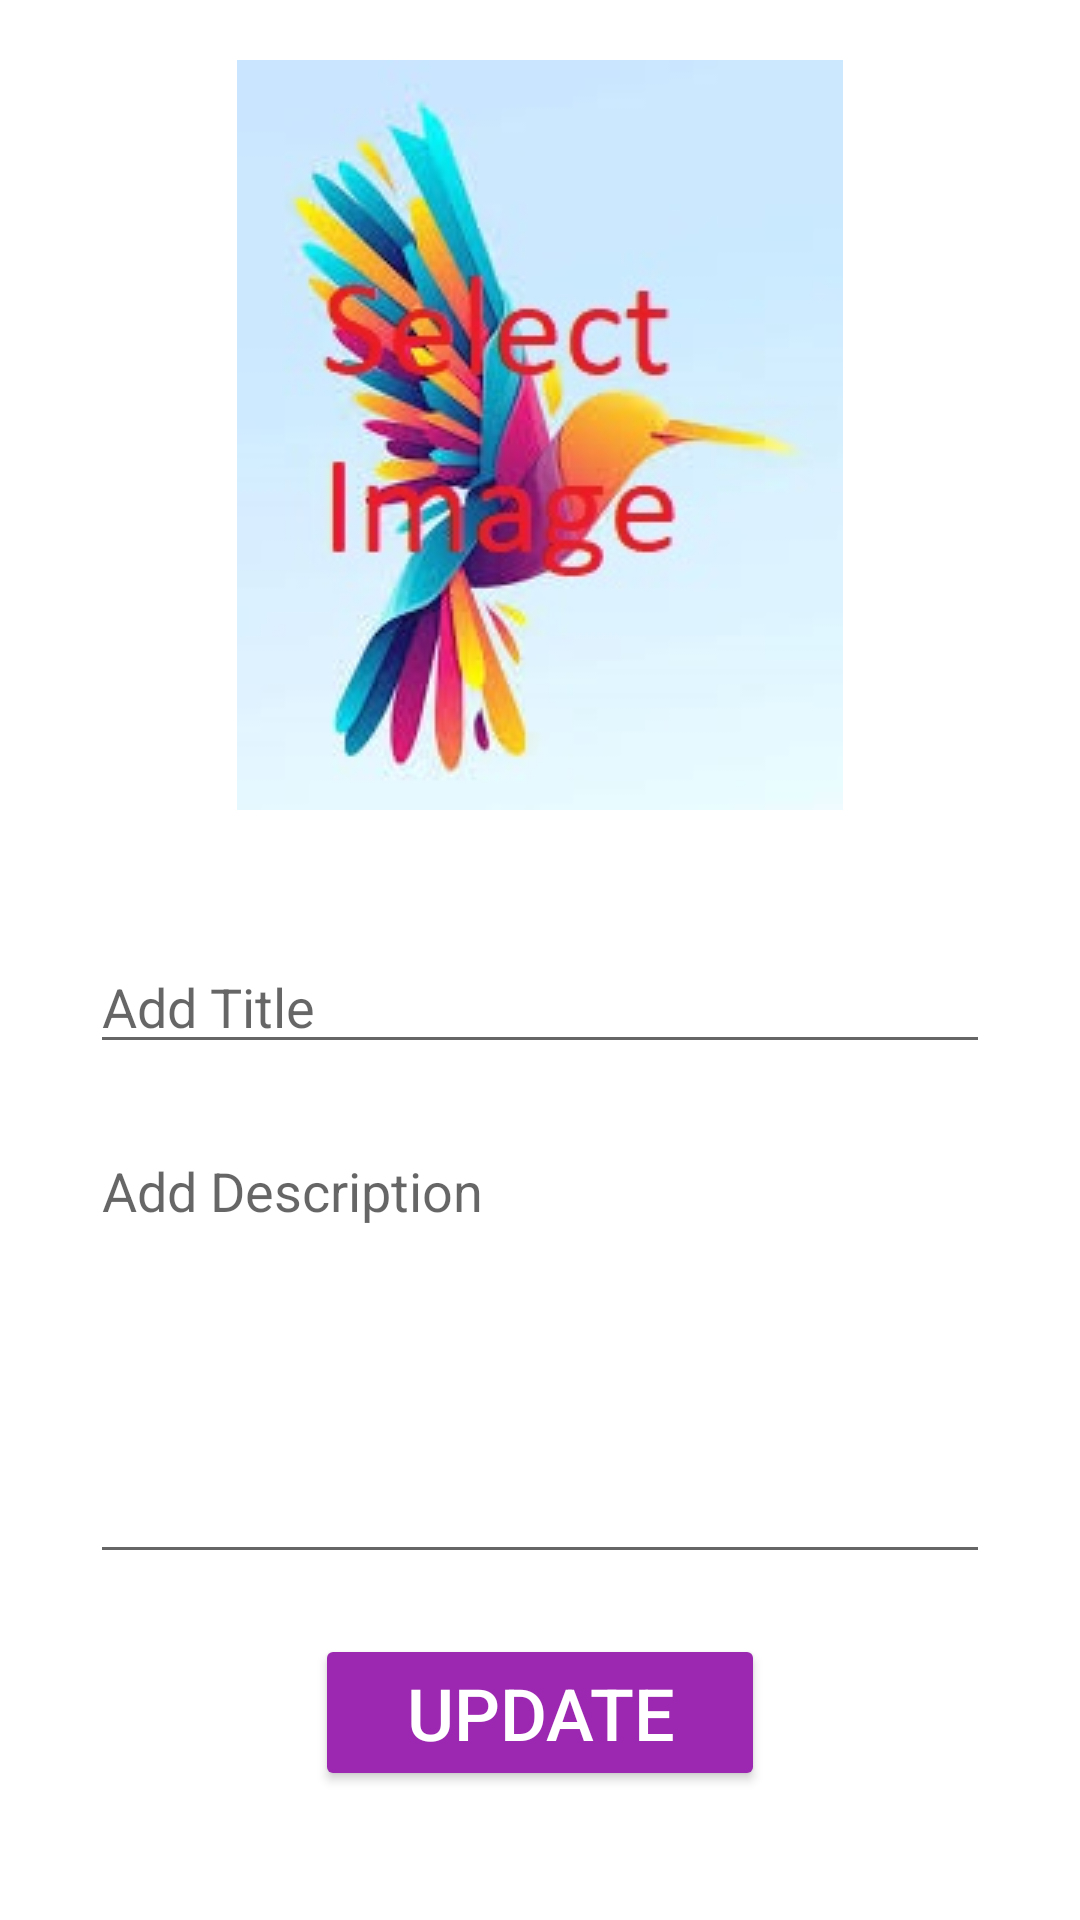

Produce the Android XML layout that renders to this screen, including the resource entries it uses.
<!-- AndroidManifest.xml: application theme Theme.MyPhotoLibrary -->
<!-- res/layout/activity_update_image.xml -->
<?xml version="1.0" encoding="utf-8"?>
<androidx.constraintlayout.widget.ConstraintLayout xmlns:android="http://schemas.android.com/apk/res/android"
    xmlns:app="http://schemas.android.com/apk/res-auto"
    xmlns:tools="http://schemas.android.com/tools"
    android:layout_width="match_parent"
    android:layout_height="match_parent"
    tools:context=".AddImageActivity">

    <ImageView
        android:id="@+id/imgUpdateImage"
        android:layout_width="300dp"
        android:layout_height="250dp"
        android:layout_marginTop="20dp"
        app:layout_constraintEnd_toEndOf="parent"
        app:layout_constraintStart_toStartOf="parent"
        app:layout_constraintTop_toTopOf="parent"
        android:src="@drawable/selected_image" />

    <LinearLayout
        android:layout_width="match_parent"
        android:layout_height="wrap_content"
        android:gravity="center"
        android:orientation="vertical"
        app:layout_constraintBottom_toBottomOf="parent"
        app:layout_constraintTop_toBottomOf="@+id/imgUpdateImage"
        tools:layout_editor_absoluteX="1dp">

        <EditText
            android:id="@+id/edtTxtUpdateTitle"
            android:layout_width="300dp"
            android:layout_height="wrap_content"
            android:layout_margin="10dp"
            android:ems="10"
            android:hint="Add Title"
            android:inputType="textPersonName"
            android:textColor="#000000" />

        <EditText
            android:id="@+id/edtTxtUpdateDescription"
            android:layout_width="300dp"
            android:layout_height="150dp"
            android:layout_margin="10dp"
            android:ems="10"
            android:gravity="start|top"
            android:hint="Add Description"
            android:inputType="textMultiLine"
            android:textColor="#000000" />

        <Button
            android:id="@+id/btnUpdateImage"
            android:layout_width="150dp"
            android:layout_height="wrap_content"
            android:layout_margin="10dp"
            android:text="Update"
            android:textColor="#FFFFFF"
            android:textSize="24sp"
            app:backgroundTint="#9C27B0" />
    </LinearLayout>

</androidx.constraintlayout.widget.ConstraintLayout>
<!-- resources referenced by this layout -->
<resources>
  <!-- drawable selected_image: png bitmap (drawable, 72919 bytes) -->
  <style name="Theme.MyPhotoLibrary" parent="Theme.MaterialComponents.DayNight.DarkActionBar">
          
          <item name="colorPrimary">@color/purple_500</item>
          <item name="colorPrimaryVariant">@color/purple_700</item>
          <item name="colorOnPrimary">@color/white</item>
          
          <item name="colorSecondary">@color/teal_200</item>
          <item name="colorSecondaryVariant">@color/teal_700</item>
          <item name="colorOnSecondary">@color/black</item>
          
          <item name="android:statusBarColor" tools:targetApi="l">?attr/colorPrimaryVariant</item>
          
      </style>
  <!-- not gathered from this repository: default colours our renderer supplied (Android Studio template values) -->
  <color name="purple_500">#FF6200EE</color>
  <color name="purple_700">#FF3700B3</color>
  <color name="teal_200">#FF03DAC5</color>
  <color name="teal_700">#FF018786</color>
  <color name="black">#FF000000</color>
  <color name="white">#FFFFFFFF</color>
</resources>
